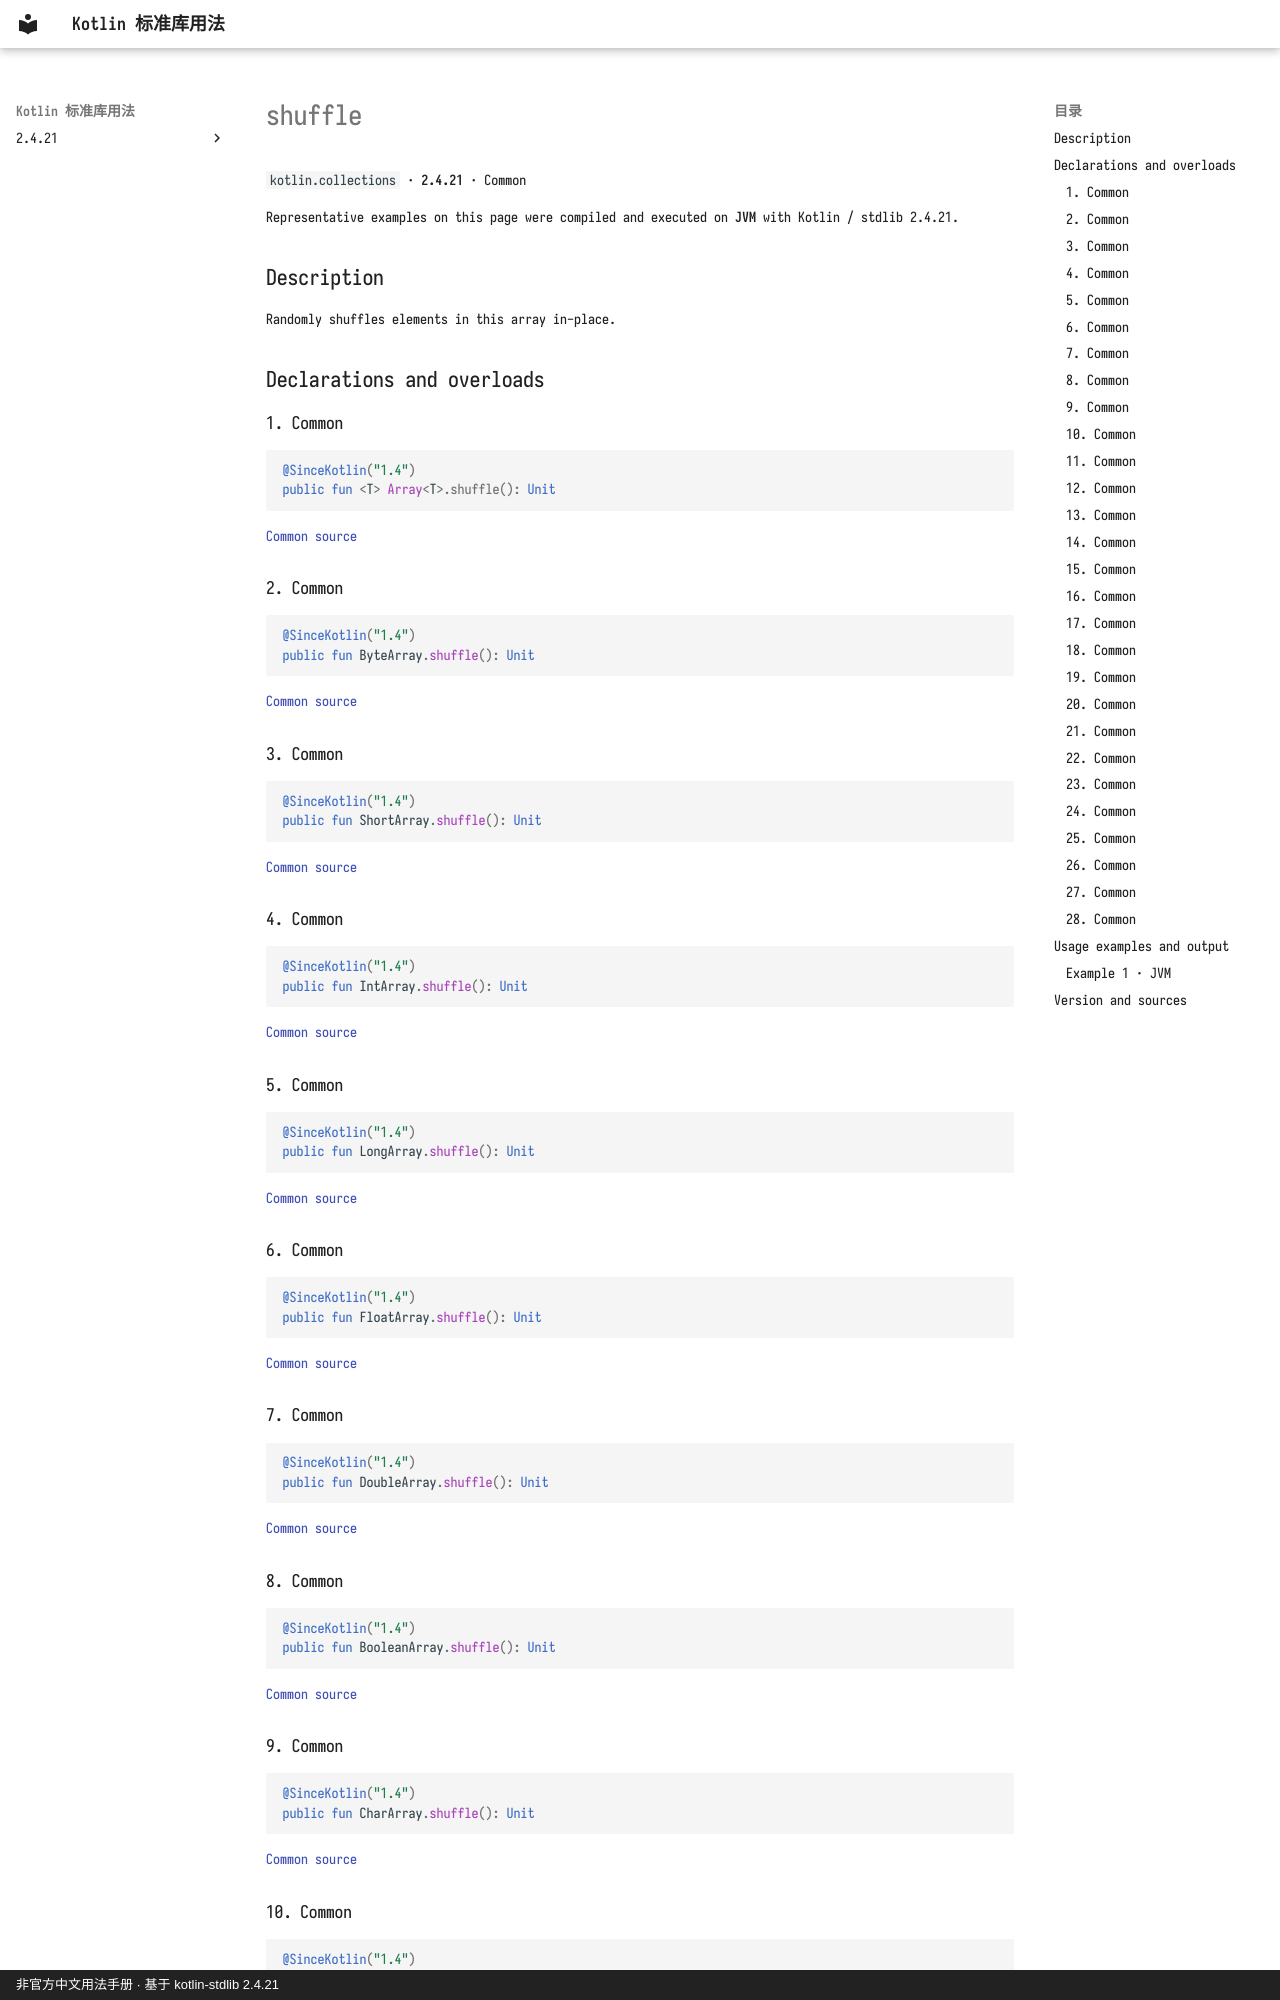

repository: oooooooko/kotlin-stdlib-docs · page: en/api/kotlin.collections/shuffle--8f30a852/index.html · generator: mkdocs · copyright: 非官方中文用法手册 · 基于 kotlin-stdlib 2.4.21

# shuffle

`kotlin.collections` · **2.4.21** · Common

Representative examples on this page were compiled and executed on **JVM** with Kotlin / stdlib 2.4.21.

## Description

Randomly shuffles elements in this array in-place.

## Declarations and overloads

### 1. Common

```kotlin
@SinceKotlin("1.4")
public fun <T> Array<T>.shuffle(): Unit
```

[Common source](https://github.com/JetBrains/kotlin/blob/v2.4.21/libraries/stdlib/common/src/generated/_Arrays.kt#L7182)

### 2. Common

```kotlin
@SinceKotlin("1.4")
public fun ByteArray.shuffle(): Unit
```

[Common source](https://github.com/JetBrains/kotlin/blob/v2.4.21/libraries/stdlib/common/src/generated/_Arrays.kt#L7190)

### 3. Common

```kotlin
@SinceKotlin("1.4")
public fun ShortArray.shuffle(): Unit
```

[Common source](https://github.com/JetBrains/kotlin/blob/v2.4.21/libraries/stdlib/common/src/generated/_Arrays.kt#L7198)

### 4. Common

```kotlin
@SinceKotlin("1.4")
public fun IntArray.shuffle(): Unit
```

[Common source](https://github.com/JetBrains/kotlin/blob/v2.4.21/libraries/stdlib/common/src/generated/_Arrays.kt#L7206)

### 5. Common

```kotlin
@SinceKotlin("1.4")
public fun LongArray.shuffle(): Unit
```

[Common source](https://github.com/JetBrains/kotlin/blob/v2.4.21/libraries/stdlib/common/src/generated/_Arrays.kt#L7214)

### 6. Common

```kotlin
@SinceKotlin("1.4")
public fun FloatArray.shuffle(): Unit
```

[Common source](https://github.com/JetBrains/kotlin/blob/v2.4.21/libraries/stdlib/common/src/generated/_Arrays.kt#L7222)

### 7. Common

```kotlin
@SinceKotlin("1.4")
public fun DoubleArray.shuffle(): Unit
```

[Common source](https://github.com/JetBrains/kotlin/blob/v2.4.21/libraries/stdlib/common/src/generated/_Arrays.kt#L7230)

### 8. Common

```kotlin
@SinceKotlin("1.4")
public fun BooleanArray.shuffle(): Unit
```

[Common source](https://github.com/JetBrains/kotlin/blob/v2.4.21/libraries/stdlib/common/src/generated/_Arrays.kt#L7238)

### 9. Common

```kotlin
@SinceKotlin("1.4")
public fun CharArray.shuffle(): Unit
```

[Common source](https://github.com/JetBrains/kotlin/blob/v2.4.21/libraries/stdlib/common/src/generated/_Arrays.kt#L7246)

### 10. Common

```kotlin
@SinceKotlin("1.4")
public fun <T> Array<T>.shuffle(random: Random): Unit
```

[Common source](https://github.com/JetBrains/kotlin/blob/v2.4.21/libraries/stdlib/common/src/generated/_Arrays.kt#L7254)

Randomly shuffles elements in this array in-place using the specified `random` instance as the source of randomness.

See: [A modern version of Fisher-Yates shuffle algorithm](https://en.wikipedia.org/wiki/Fisher%E2%80%93Yates_shuffle#The_modern_algorithm).
